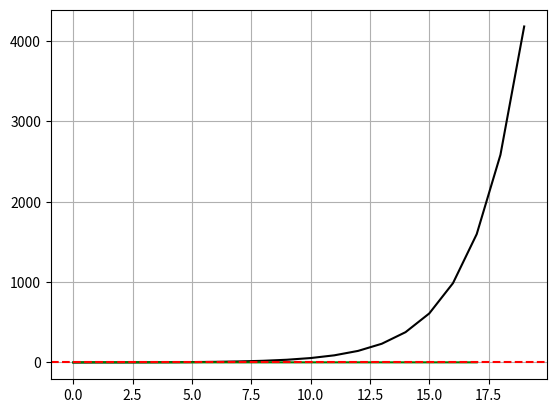

The matplotlib source for this figure:
# -*- coding: utf-8 -*-
"""
Created on Wed Aug 17 13:17:36 2022

@author: isaca
"""

import numpy as np
import matplotlib.pyplot as plt
import matplotlib.animation as anim



def sucesion(n):
    

    numeros = np.linspace(2,n,n-2)

    numeros2 = np.linspace(0,n,n)

    lista_numeros=[]
    
    f0 = 0
    f1 = 1
    i = 1
    
    lista_numeros.append(f0)
    lista_numeros.append(f1)
    
    for i in range(len(numeros)):
        f= f0+f1
        f0= f1
        f1=f
        
        i+=1
        
        lista_numeros.append(f)
        
    
    return lista_numeros

plt.plot(sucesion(20), color = "black")
plt.show()
print(sucesion(20))

def aureo(x):
    
    lista = sucesion(x)
    lista_num_aureo = []
    #i = 1
    #au = n[len(n)-1]/(n[len(n)-2])
    
    for j in range(1, len(lista)-1):
            
          au= lista[j+1]/lista[j]
          lista_num_aureo.append(au)
    j+=1
     
    return lista_num_aureo

numero_aureo = ((1+((5)**(1/2)))/2)
imagen_2 = plt.plot(aureo(20), color = "green")
plt.axhline(numero_aureo, linestyle = "--", color = "red" )
plt.grid()
plt.show()
